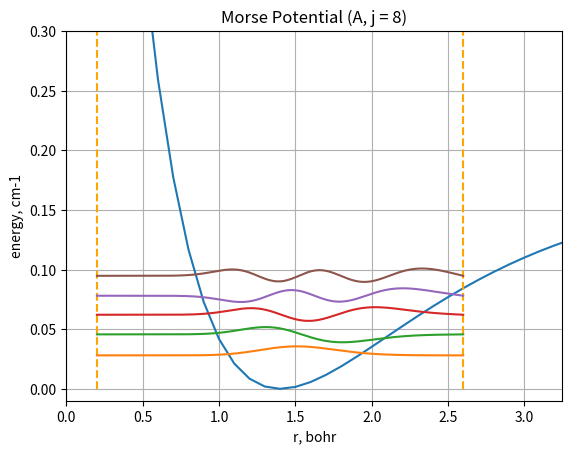

Write Python code to recreate this figure.
# -*- coding: utf-8 -*-
"""
Created on Tue Sep 22 22:31:47 2020

[redacted]
"""

import numpy as np
import matplotlib.pyplot as plt
import scipy.integrate as integrate
import scipy.linalg as la

class matrix():
      
    #known values
    e = 0.00054858
    u = 1.00784/(2*e)
    w = 0.01822    
    
    # self represents the instance of the class
    def __init__(self, m, n, L, re, de, a, j):
        self.m = m
        self.n = n
        self.L = L
        self.re = re
        self.de = de
        self.a = a
        self.j = j

    #PIB Wavefunctions 
    def mWav(self, r): # m wavefunction (given)
        return np.sqrt(2/self.L) * np.sin(self.m * np.pi * (r - self.re + self.L/2) / self.L)
    
    def nWav(self, r): # n wavefunction (given)
        return np.sqrt(2/self.L) * np.sin(self.n * np.pi * (r - self.re + self.L/2) / self.L)

    #morse potential
    def vM(self, r):
        return self.de * (1- np.exp(-self.a * (r - self.re)))**2  
    
    #from hw2: kinetic matrix
    def tMat(self): #kinetic matrix: ((n^2) (\[Pi]^2))/(2*u*L^2) 
        return ((self.n**2) * (np.pi**2)) / (2 * matrix.u * self.L**2) 
    
    #potential matrix
    def vMat (self):
        setupV = lambda r: self.mWav(r) * self.vM(r) * self.nWav(r)
        #adjusted to re
        return integrate.quad(setupV, self.re - self.L/2, self.re + self.L/2)
    
    #centripetal potential
    def centV(self, r):
        return (self.j * (self.j+1)) / (2 * matrix.u * (r)**2)
    
    #centrifugal potiential matrix
    def cMat(self): 
        setupC = lambda r: self.mWav(r) * self.centV(r) * self.nWav(r)
        return integrate.quad(setupC, self.re - self.L/2, self.re + self.L/2)
    
def main():
    
    
    'PROBLEM TWO:' 
    'A) Replot the potential for case a) above in problem 1 for j = 2, 4, 8' 
    'And locate the minima for these.'

    'B) Determine the first five eigenvalues for these three j values. Summarize the results in a'
    'table and include the results from 1. which are for j = 0.'

    de = 4.7/27.211 #hartrees
    a = 1.0 
    re = 1.4 
    L = 2.4
    
    j = 8

    matrixIn = np.zeros((50,50), dtype = float) #Intialize 50x50 matrix
    # Note: undefined at 0
    for m in range(1,51):
        for n in range(1,51): 
            matElem = matrix(m, n, L, re, de, a, j) #create Matrix element object
            if m==n: #if m==n, then H= <n|T|n> + <m|V|n>
                matrixIn[m - 1, n - 1]= matElem.tMat() + matElem.cMat()[0] + matElem.vMat()[0] 
            else: #if m!=n then H= <m|V|n> 
                matrixIn[m -1 ,n - 1]= matElem.vMat()[0] + matElem.cMat()[0]
    matrixIn = np.round(matrixIn,4) #round     
    #print(matrixIn)   
    
    #diagonalize matrix             
    eigVal, eigVec = la.eigh(matrixIn) #extract the eigenvalues, eigenvectors
    #print(eigVec)
    eigVal= eigVal.real #real eigenvalues
    diagMat= np.diag(eigVal) #diagonal matrix 
    diagMat = diagMat * 219474
    #print(f" eigenvalues in diagonal matrix \n {diagMat}")
             
    #getting the exact energy levels
    list = [] 
    for i in range(0,50):
        list.append (diagMat[i][i])  
    #sorted order
    list = sorted(list)
    #print(list)

    #prints first 5 eigenvalues
    sortedList = []
    for i in range(0,5):
        sortedList.append(list[i])
    print(f" eigenvalues in diagonal matrix, cm^-1\n {sortedList}")

    #from text
    xeval = np.linspace(re - L/2, re + L/2, 10001)
    pib = np.zeros((len(xeval), 50))
    for n in range(1, 51):
        pibElem = matrix(n, n, L, re, de, a, j)
        pib[:, n - 1] = pibElem.nWav(xeval)
        
    
    wavevalues = pib @ eigVec
    x = np.arange(0, 20, 0.1)
    ax1 = plt.subplot(111)
    ax1.plot(x, matElem.vM(x))
    ax1.vlines(re - L / 2, 0, 2, colors="orange", linestyles="dashed")
    ax1.vlines(re + L / 2, 0, 2, colors="orange", linestyles="dashed")         
    plt.xlim(0, 3.25)
    plt.ylim(-0.01, 0.3)
    ax1.set_aspect("auto")
    
    for n in range(0, 5):
        ax1.plot(xeval, wavevalues[:, n] / 200 + sortedList[n]/219474) 
    ax1.grid(True)
    plt.xlabel('r, bohr')
    plt.ylabel('energy, cm-1')
    plt.title('Morse Potential (A, j = 8)')
    plt.show()


    #stop text

          
if __name__ == "__main__":
    main()


